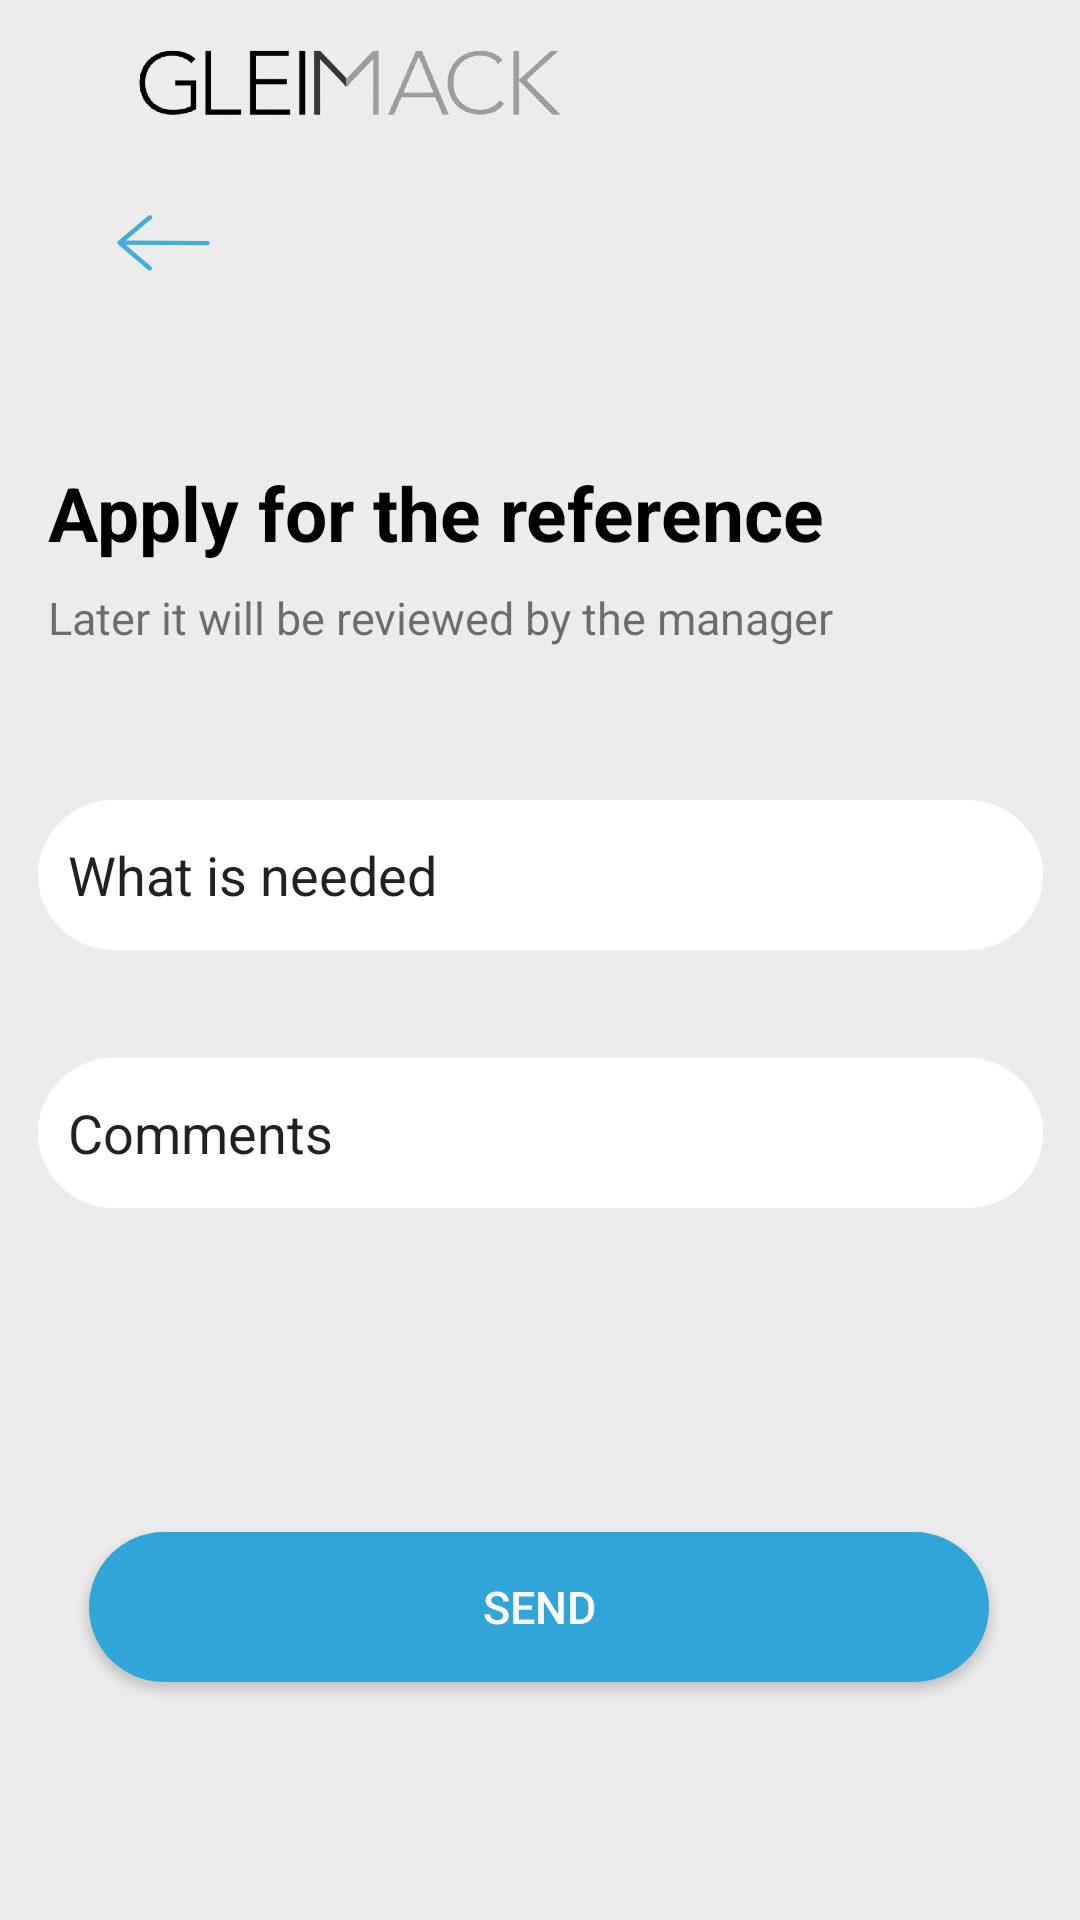

Reconstruct the res/layout file that produces this screen, plus the resources it refers to.
<!-- AndroidManifest.xml: application theme Theme.GMA -->
<!-- res/layout/activity_reference.xml -->
<?xml version="1.0" encoding="utf-8"?>
<androidx.constraintlayout.widget.ConstraintLayout xmlns:android="http://schemas.android.com/apk/res/android"
    xmlns:app="http://schemas.android.com/apk/res-auto"
    xmlns:tools="http://schemas.android.com/tools"
    android:layout_width="match_parent"
    android:layout_height="match_parent"
    android:orientation="vertical"
    android:background="@color/background_main"
    tools:context=".Doc_screens.Reference">


    <include
        android:id="@+id/toolbar"
        layout="@layout/toolbar"
        app:layout_constraintEnd_toEndOf="parent"
        app:layout_constraintStart_toStartOf="parent"
        app:layout_constraintTop_toTopOf="parent">

    </include>

    <TextView
        android:id="@+id/textView12"
        android:layout_width="323dp"
        android:layout_height="35dp"
        android:layout_marginTop="8dp"
        android:text="Later it will be reviewed by the manager "
        android:textSize="15dp"
        app:layout_constraintStart_toStartOf="@+id/textView11"
        app:layout_constraintTop_toBottomOf="@+id/textView11" />

    <ImageButton
        android:id="@+id/backbuttongr"
        android:layout_width="77dp"
        android:layout_height="50dp"
        android:layout_marginStart="16dp"
        android:background="@color/background_main"
        app:layout_constraintStart_toStartOf="parent"
        app:layout_constraintTop_toBottomOf="@+id/toolbar"
        app:srcCompat="@drawable/arrow" />

    <TextView
        android:id="@+id/textView11"
        android:layout_width="wrap_content"
        android:layout_height="wrap_content"
        android:layout_marginTop="48dp"
        android:textSize="25dp"
        android:text="Apply for the reference"
        android:textColor="@color/black"
        android:textStyle="bold"

        app:layout_constraintStart_toStartOf="@+id/backbuttongr"
        app:layout_constraintTop_toBottomOf="@+id/backbuttongr" />


    <androidx.appcompat.widget.AppCompatButton
        android:id="@+id/send_bt"
        android:layout_width="300dp"
        android:layout_height="50dp"
        android:layout_marginTop="108dp"
        android:background="@drawable/blueback"
        android:text="Send"
        android:textColor="@color/white"
        android:textSize="15dp"
        app:layout_constraintEnd_toEndOf="parent"
        app:layout_constraintHorizontal_bias="0.495"
        app:layout_constraintStart_toStartOf="parent"
        app:layout_constraintTop_toBottomOf="@+id/editTextTextPersonName"
        app:rippleColor="@color/blue" />

    <EditText
        android:id="@+id/editTextTextPersonName"
        android:layout_width="335dp"
        android:layout_height="50dp"
        android:layout_marginTop="36dp"
        android:background="@drawable/whiteback"
        android:ems="10"
        android:inputType="textPersonName"
        android:padding="10dp"
        android:text="Comments"
        app:layout_constraintEnd_toEndOf="parent"
        app:layout_constraintStart_toStartOf="parent"
        app:layout_constraintTop_toBottomOf="@+id/whatsneeded" />

    <EditText
        android:id="@+id/whatsneeded"
        android:layout_width="335dp"
        android:layout_height="50dp"
        android:layout_marginTop="36dp"
        android:background="@drawable/whiteback"
        android:clickable="true"
        android:padding="10dp"
        android:text="What is needed"
        android:ems="10"
        app:layout_constraintEnd_toEndOf="parent"
        app:layout_constraintStart_toStartOf="parent"
        app:layout_constraintTop_toBottomOf="@+id/textView12" />

</androidx.constraintlayout.widget.ConstraintLayout>
<!-- res/layout/toolbar.xml (included above) -->
<?xml version="1.0" encoding="utf-8"?>
<androidx.appcompat.widget.Toolbar xmlns:android="http://schemas.android.com/apk/res/android"
    xmlns:app="http://schemas.android.com/apk/res-auto"
    xmlns:tools="http://schemas.android.com/tools"
    android:id="@+id/toolbar"
    android:layout_width="match_parent"
    android:layout_height="?attr/actionBarSize"
    android:theme="@style/Toolbar"
    android:background="@color/background_main"
    tools:ignore="ExtraText">

    <androidx.constraintlayout.widget.ConstraintLayout
        android:layout_width="match_parent"
        android:layout_height="wrap_content">

        <ImageView
            android:layout_width="203dp"
            android:layout_height="66dp"
            android:src="@drawable/glei"

            app:layout_constraintStart_toStartOf="parent"
            app:layout_constraintTop_toTopOf="parent"
            tools:ignore="MissingConstraints" />


    </androidx.constraintlayout.widget.ConstraintLayout>








</androidx.appcompat.widget.Toolbar>
<!-- resources referenced by this layout -->
<resources>
  <color name="background_main">#ECECEC</color>
  
      //прозрачный цвет
  <color name="black">#FF000000</color>
  <color name="blue">#31A5D7</color>
  <color name="white">#FFFFFFFF</color>
  <!-- drawable arrow (drawable) -->
  <vector android:alpha="0.9" android:height="19dp"
      android:viewportHeight="19" android:viewportWidth="31"
      android:width="31dp" xmlns:android="http://schemas.android.com/apk/res/android">
      <path android:fillColor="#31A5D7" android:pathData="M0.297,9.724L10.265,18.287C10.589,18.565 11.118,18.567 11.446,18.292C11.773,18.017 11.776,17.567 11.452,17.289L2.902,9.945L30.107,10.078C30.567,10.08 30.943,9.764 30.946,9.372C30.948,8.981 30.576,8.661 30.115,8.659L2.911,8.526L11.546,1.266C11.873,0.991 11.876,0.541 11.552,0.263C11.389,0.123 11.176,0.054 10.962,0.053C10.748,0.052 10.534,0.12 10.37,0.257L0.301,8.722C-0.026,8.997 -0.028,9.447 0.296,9.725L0.297,9.724Z"/>
  </vector>
  <!-- drawable blueback (drawable) -->
  <?xml version="1.0" encoding="utf-8"?>
  <shape xmlns:android="http://schemas.android.com/apk/res/android">
      <corners android:radius="30dp" />
      <solid
          android:color="@color/blue"
          />
  </shape>
  <!-- drawable glei: png bitmap (drawable, 205147 bytes) -->
  <!-- drawable whiteback (drawable) -->
  <?xml version="1.0" encoding="utf-8"?>
  <shape xmlns:android="http://schemas.android.com/apk/res/android">
      <corners android:radius="30dp" />
      <solid
          android:color="@color/white"
          />
  </shape>
  <style name="Toolbar">
          <item name="android:layout_width">match_parent</item>
          <item name="android:layout_height">?attr/actionBarSize</item>
          
      </style>
  <style name="Theme.GMA" parent="Theme.MaterialComponents.DayNight.NoActionBar">
          
          <item name="colorPrimary">@color/purple_500</item>
          <item name="colorPrimaryVariant">@color/teal_200</item>
          <item name="colorOnPrimary">@color/background_main</item>
          
          <item name="colorSecondary">@color/teal_200</item>
          <item name="colorSecondaryVariant">@color/teal_700</item>
          <item name="colorOnSecondary">@color/black</item>
          
          <item name="android:statusBarColor">@color/purple_500</item>
          
  
      </style>
  <color name="purple_500">#A09D9D</color>
  <color name="teal_200">#FF03DAC5</color>
  <color name="teal_700">#FF018786</color>
</resources>
